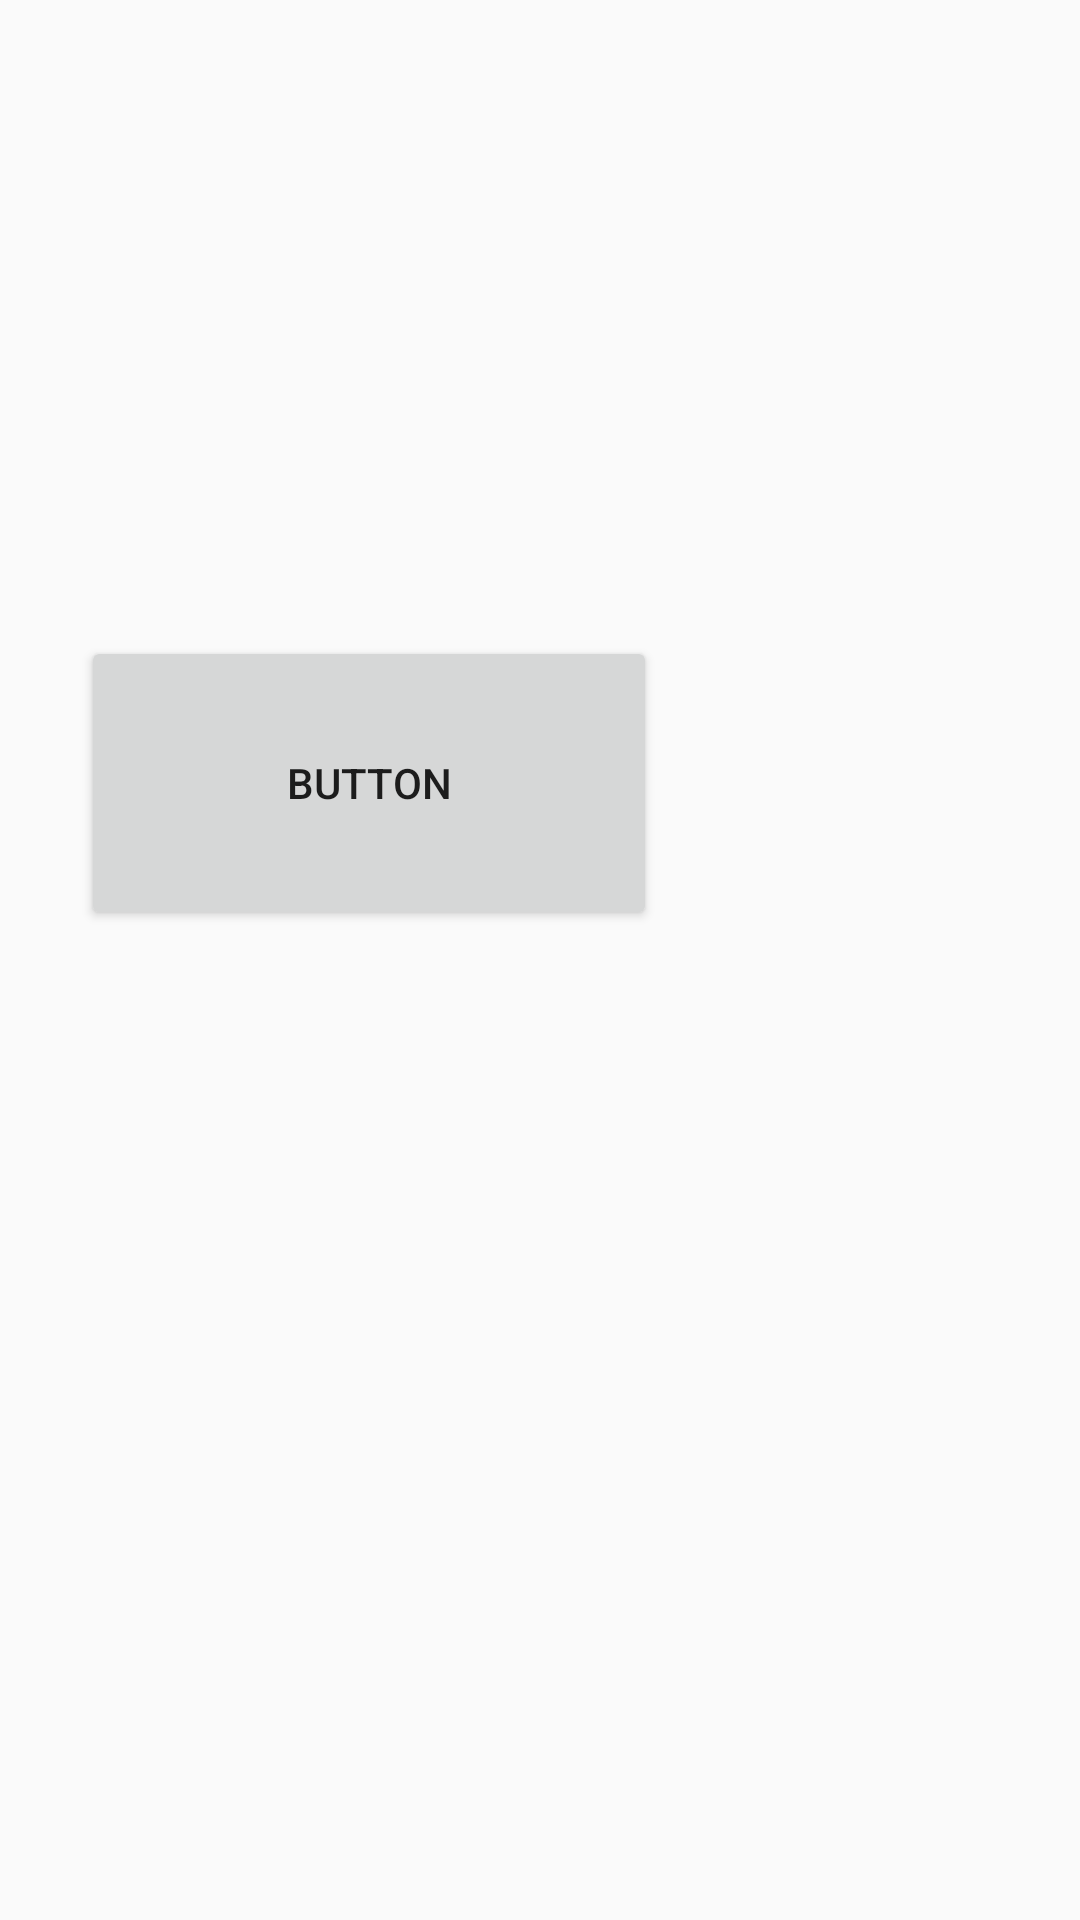

Produce the Android XML layout that renders to this screen, including the resource entries it uses.
<!-- AndroidManifest.xml: application theme AppTheme -->
<!-- res/layout/fragment_accounts.xml -->
<?xml version="1.0" encoding="utf-8"?>
<RelativeLayout xmlns:android="http://schemas.android.com/apk/res/android"
    android:layout_width="match_parent"
    android:layout_height="match_parent"
    xmlns:tools="http://schemas.android.com/tools"
    android:orientation="vertical"
    tools:context=".AccountsFragment">

    <Button
        android:id="@+id/button2"
        android:layout_width="192dp"
        android:layout_height="98dp"
        android:layout_alignParentTop="true"
        android:layout_alignParentEnd="true"
        android:layout_marginTop="212dp"
        android:layout_marginEnd="141dp"
        android:text="Button" />
</RelativeLayout>
<!-- resources referenced by this layout -->
<resources>
  <style name="AppTheme" parent="Theme.AppCompat.Light.DarkActionBar">
          
          <item name="colorPrimary">@color/colorPrimary</item>
          <item name="colorPrimaryDark">@color/colorPrimaryDark</item>
          <item name="colorAccent">@color/colorAccent</item>
      </style>
  <!-- not gathered from this repository: default colours our renderer supplied (Android Studio template values) -->
  <color name="colorPrimary">#FF6200EE</color>
  <color name="colorPrimaryDark">#FF3700B3</color>
  <color name="colorAccent">#FF03DAC5</color>
</resources>
